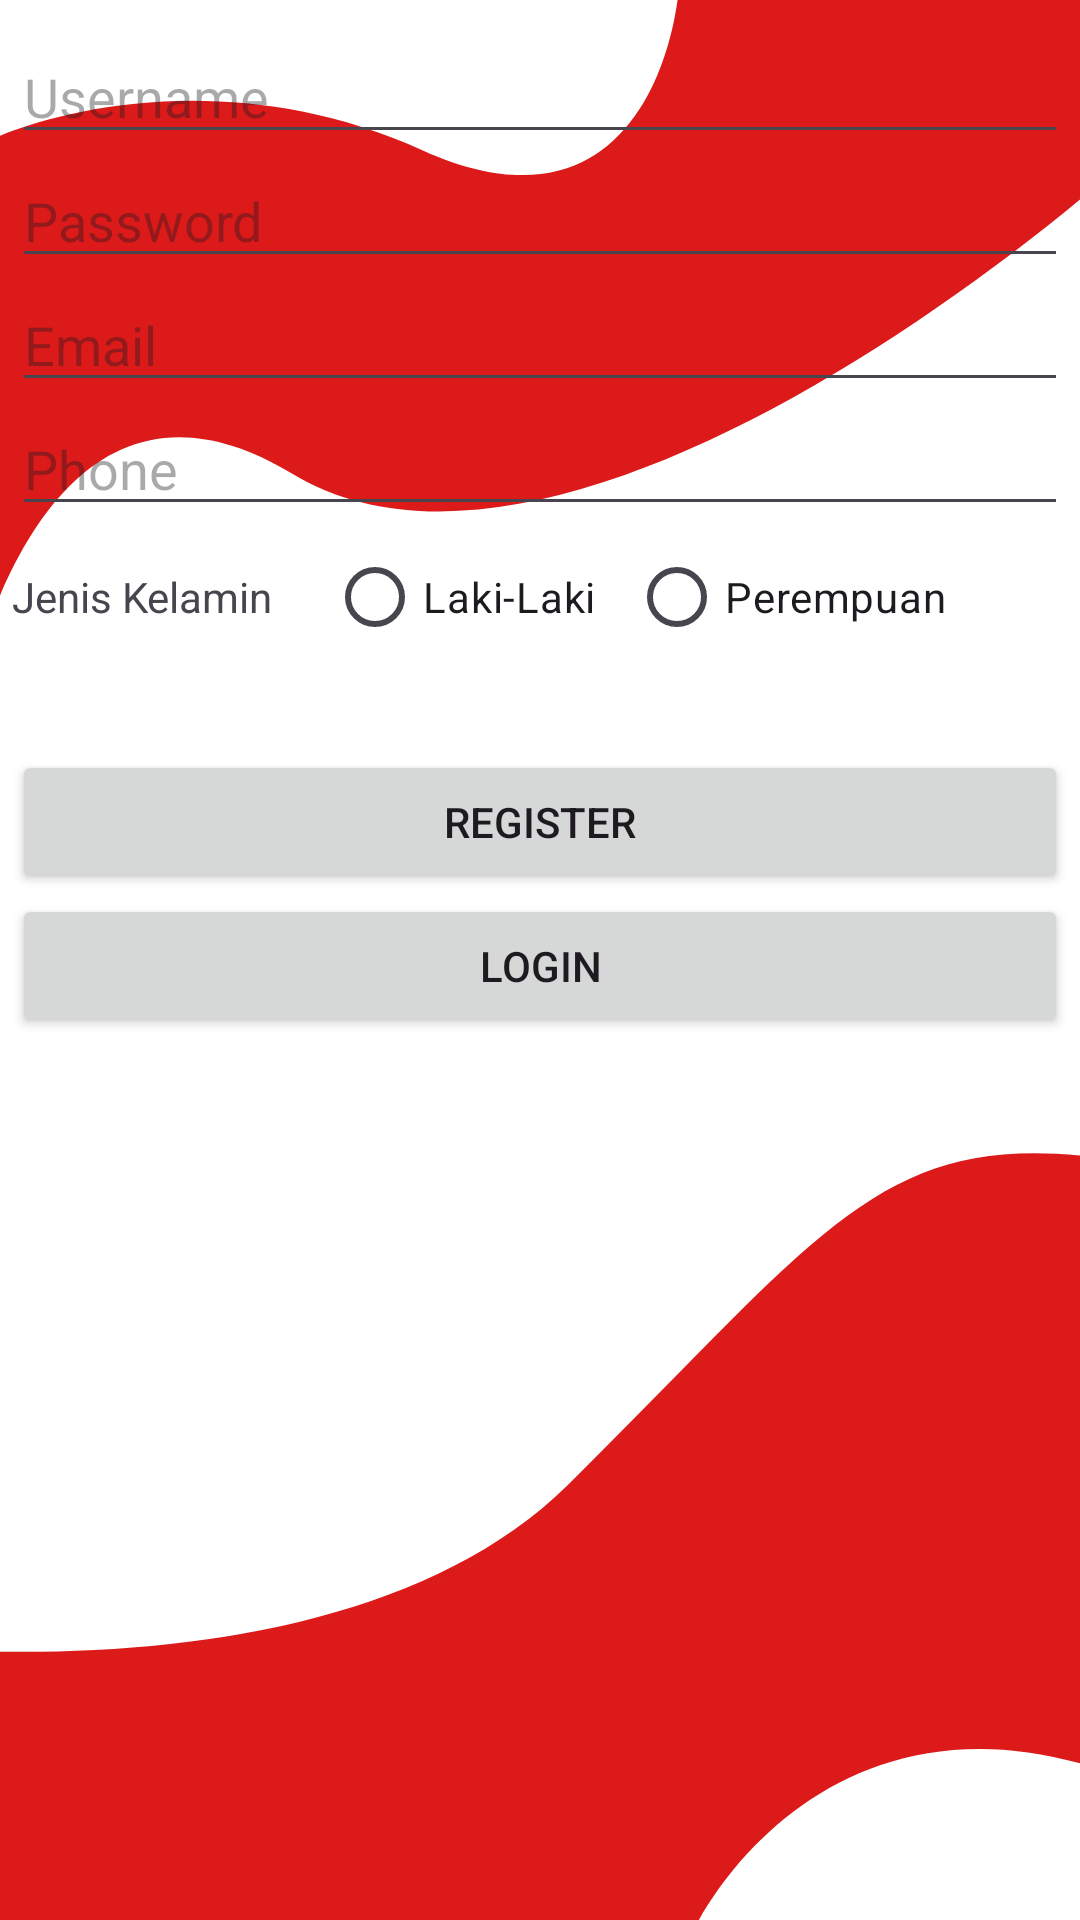

Produce the Android XML layout that renders to this screen, including the resource entries it uses.
<!-- AndroidManifest.xml: application theme Theme.MobileProgramming -->
<!-- res/layout/activity_register.xml -->
<?xml version="1.0" encoding="utf-8"?>
<RelativeLayout
    xmlns:android="http://schemas.android.com/apk/res/android"
    xmlns:app="http://schemas.android.com/apk/res-auto"
    xmlns:tools="http://schemas.android.com/tools"
    android:layout_width="match_parent"
    android:layout_height="match_parent"
    android:paddingRight="4dp"
    android:paddingLeft="4dp"
    android:paddingTop="10dp"
    android:background="@drawable/background"
    tools:context=".RegisterActivity">

    <EditText
        android:id="@+id/txt_username"
        android:layout_width="match_parent"
        android:layout_height="wrap_content"
        android:hint="Username"/>
    <EditText
        android:id="@+id/txt_password"
        android:layout_width="match_parent"
        android:layout_height="wrap_content"
        android:layout_below="@+id/txt_username"
        android:hint="Password"/>
    <EditText
        android:id="@+id/txt_email"
        android:layout_width="match_parent"
        android:layout_height="wrap_content"
        android:layout_alignParentLeft="true"
        android:layout_alignParentStart="true"
        android:layout_below="@+id/txt_password"
        android:ems="10"
        android:inputType="textEmailAddress"
        android:hint="Email"/>

    <EditText
        android:id="@+id/txt_phone"
        android:layout_width="match_parent"
        android:layout_height="wrap_content"
        android:layout_alignParentLeft="true"
        android:layout_alignParentStart="true"
        android:layout_below="@+id/txt_email"
        android:ems="10"
        android:inputType="phone"
        android:hint="Phone"/>

    <TextView
        android:id="@+id/txt_kelamin"
        android:layout_width="wrap_content"
        android:layout_height="wrap_content"
        android:text="Jenis Kelamin"
        android:layout_marginTop="14dp"
        android:layout_below="@+id/txt_phone"
        android:layout_alignParentLeft="true"
        android:layout_alignParentStart="true"/>

    <RadioButton
        android:id="@+id/radioButton"
        android:layout_width="wrap_content"
        android:layout_height="wrap_content"
        android:text="Laki-Laki"
        android:layout_marginLeft="18dp"
        android:layout_marginStart="18dp"
        android:layout_alignBaseline="@+id/txt_kelamin"
        android:layout_alignBottom="@+id/txt_kelamin"
        android:layout_toRightOf="@+id/txt_kelamin"
        android:layout_toEndOf="@+id/txt_kelamin"/>

    <RadioButton
        android:id="@+id/radioButton2"
        android:layout_width="wrap_content"
        android:layout_height="wrap_content"
        android:text="Perempuan"
        android:layout_alignBaseline="@+id/radioButton"
        android:layout_alignBottom="@+id/radioButton"
        android:layout_toRightOf="@+id/radioButton"
        android:layout_toEndOf="@+id/radioButton"
        android:layout_marginLeft="11dp"
        android:layout_marginStart="11dp"/>

    <Button
        android:id="@+id/button"
        android:layout_width="match_parent"
        android:layout_height="wrap_content"
        android:text="Register"
        android:layout_below="@+id/radioButton"
        android:layout_alignParentLeft="true"
        android:layout_alignParentStart="true"
        android:layout_marginTop="27dp"/>

    <Button
        android:id="@+id/button2"
        android:layout_width="match_parent"
        android:layout_height="wrap_content"
        android:text="Login"
        android:layout_below="@+id/button"
        android:layout_alignParentLeft="true"
        android:layout_alignParentStart="true"/>

</RelativeLayout>
<!-- resources referenced by this layout -->
<resources>
  <!-- drawable background (drawable) -->
  <vector xmlns:android="http://schemas.android.com/apk/res/android"
      android:width="430dp"
      android:height="932dp"
      android:viewportWidth="430"
      android:viewportHeight="932">
    <path
        android:pathData="M0,0h430v932h-430z"
        android:fillColor="#1E1E1E"/>
    <group>
      <clip-path
          android:pathData="M0,0h430v932h-430z"/>
      <path
          android:pathData="M0,0h430v932h-430z"
          android:fillColor="#ffffff"/>
      <path
          android:pathData="M116.39,229.94C19.08,158.15 -17.46,321.53 -23.57,412.2L-26.53,-16.37L446.59,-16.44L465.78,58.62C389.86,145.64 213.7,301.72 116.39,229.94Z"
          android:fillColor="#DC1A1A"/>
      <path
          android:pathData="M168.37,73.01C247.59,116.58 269.8,30.99 271,-17.24L-24,-66L-12.65,73.01C14.68,54.85 89.15,29.44 168.37,73.01Z"
          android:fillColor="#ffffff"/>
      <path
          android:pathData="M-108.89,788.09L-0.85,1007.25L436.65,1023.87C469.5,875.73 516.79,576.15 443.13,562.9C351.05,546.33 330.25,595.53 225.99,720.94C142.58,821.26 -32.01,807.51 -108.89,788.09Z"
          android:fillColor="#DC1A1A"/>
      <path
          android:pathData="M433.44,857.17C339.08,822.86 285.83,904.88 271,950.18L469.14,960C502.25,956.73 567.33,946.15 562.77,930.03C557.08,909.88 551.39,900.06 433.44,857.17Z"
          android:fillColor="#ffffff"/>
    </group>
  </vector>
  <style name="Theme.MobileProgramming" parent="Base.Theme.MobileProgramming" />
  <style name="Base.Theme.MobileProgramming" parent="Theme.Material3.DayNight.NoActionBar">
          
          
      </style>
</resources>
